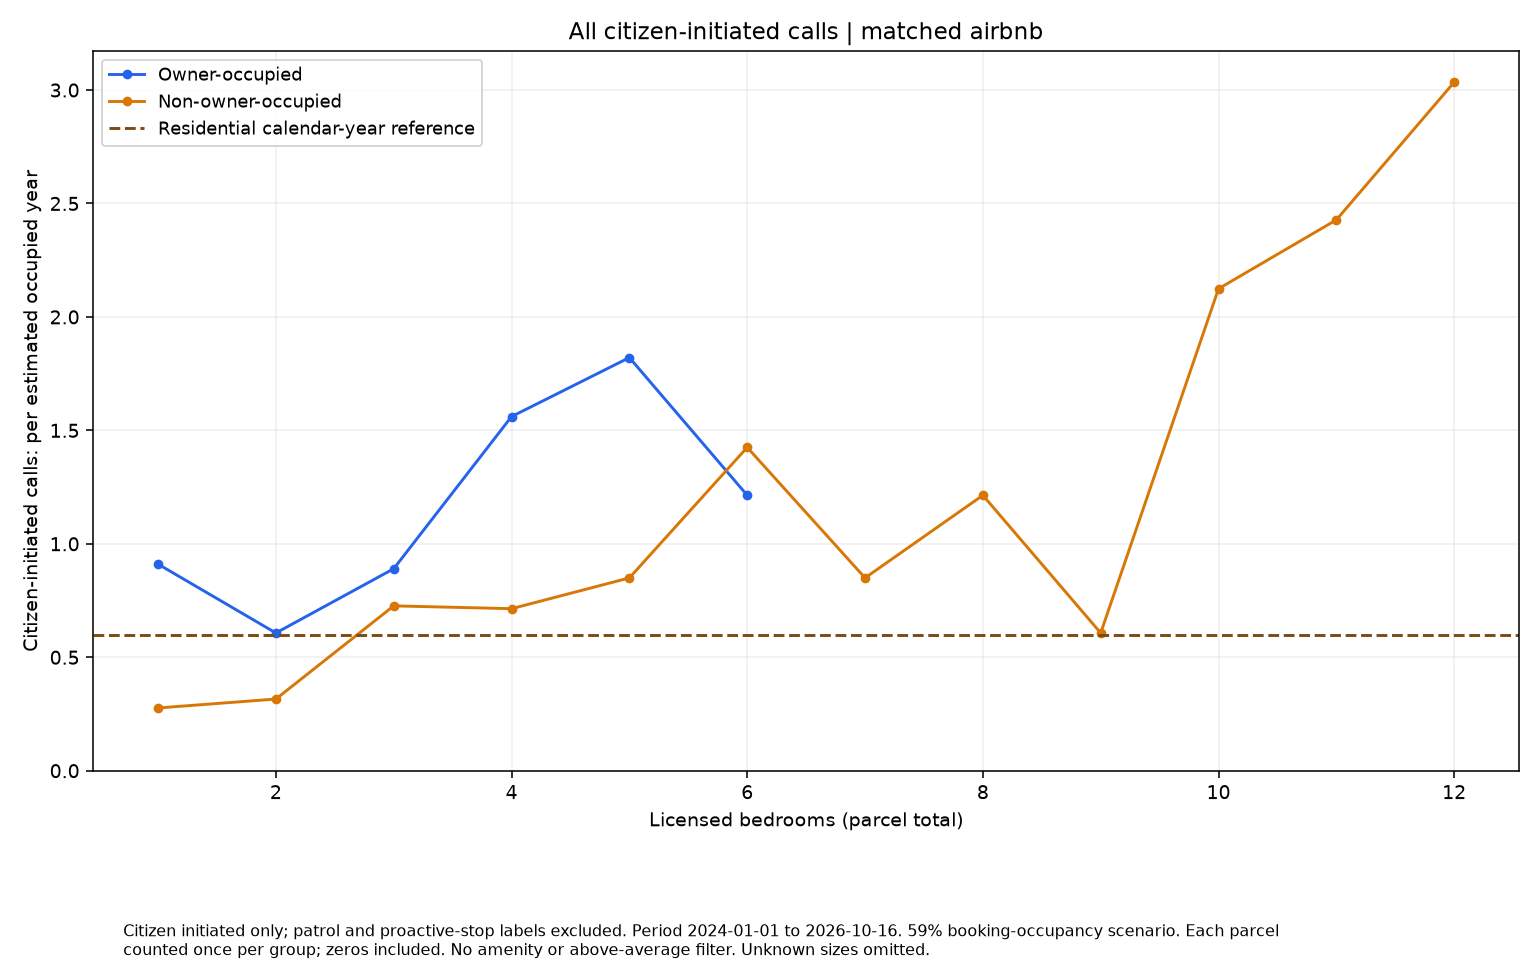

The table this chart was drawn from, first rows:
series, size, rate, parcels
Owner-occupied, 1.0, 0.9104, 12
Owner-occupied, 2.0, 0.6069, 20
Owner-occupied, 3.0, 0.8902, 15
Owner-occupied, 4.0, 1.561, 7
Owner-occupied, 5.0, 1.821, 1
Owner-occupied, 6.0, 1.214, 6
Non-owner-occupied, 1.0, 0.2765, 90
Non-owner-occupied, 2.0, 0.3158, 123
Non-owner-occupied, 3.0, 0.7265, 66
Non-owner-occupied, 4.0, 0.714, 68
Non-owner-occupied, 5.0, 0.8497, 30
Non-owner-occupied, 6.0, 1.425, 23
Non-owner-occupied, 7.0, 0.8497, 5
Non-owner-occupied, 8.0, 1.214, 11
Non-owner-occupied, 9.0, 0.6069, 3
Non-owner-occupied, 10.0, 2.124, 2
Non-owner-occupied, 11.0, 2.428, 1
Non-owner-occupied, 12.0, 3.035, 1
